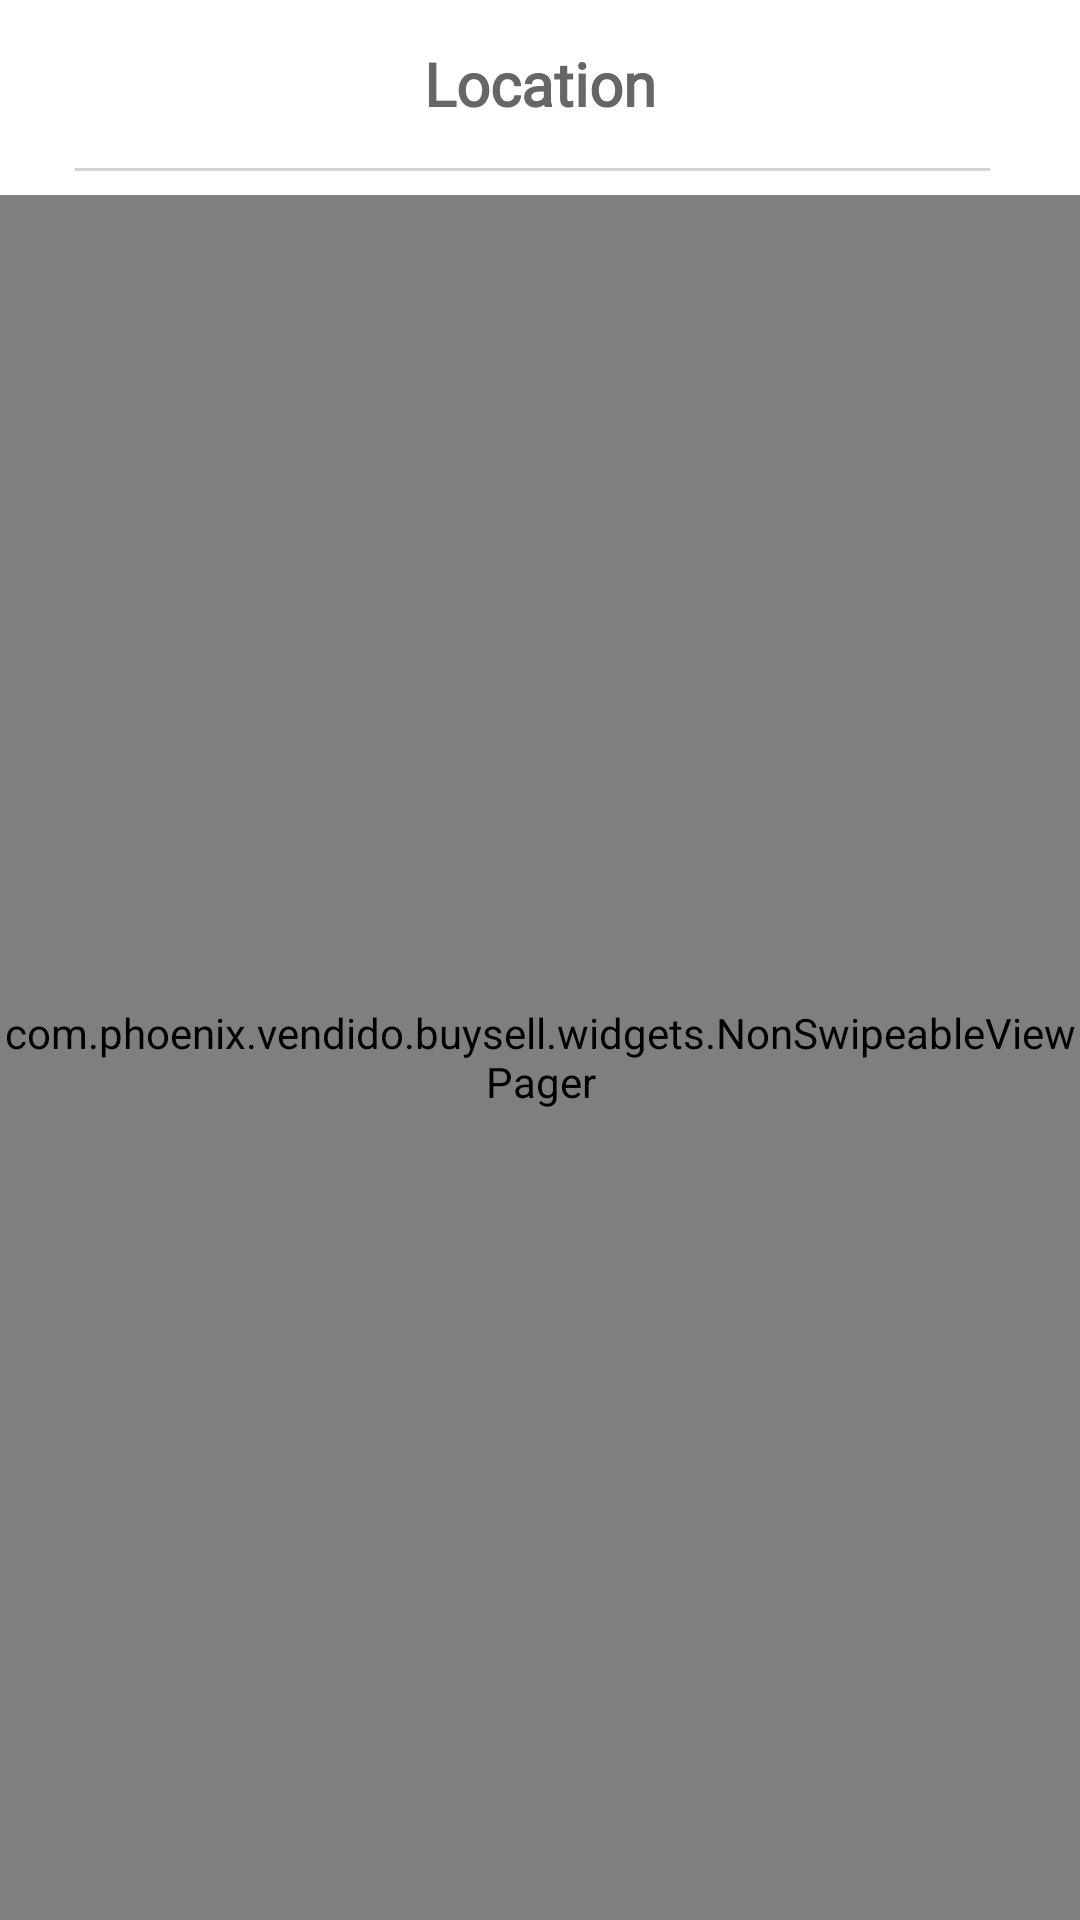

Reconstruct the res/layout file that produces this screen, plus the resources it refers to.
<!-- AndroidManifest.xml: activity theme BylancerTheme -->
<!-- res/layout/activity_location_selector.xml -->
<?xml version="1.0" encoding="utf-8"?>
<androidx.constraintlayout.widget.ConstraintLayout xmlns:android="http://schemas.android.com/apk/res/android"
    xmlns:app="http://schemas.android.com/apk/res-auto"
    xmlns:tools="http://schemas.android.com/tools"
    android:id="@+id/location_selector_parent_view"
    android:layout_width="match_parent"
    android:layout_height="match_parent"
    android:background="@color/white_background"
    tools:context=".dashboard.locationselector.LocationSelectorActivity">

    <androidx.constraintlayout.widget.ConstraintLayout
        android:id="@+id/location_selector_top_action_bar"
        android:layout_width="match_parent"
        android:layout_height="?actionBarSize"
        android:background="@color/white_background"
        app:layout_constraintEnd_toEndOf="parent"
        app:layout_constraintStart_toStartOf="parent"
        app:layout_constraintTop_toTopOf="parent">

        <androidx.appcompat.widget.AppCompatImageView
            android:id="@+id/location_selector_back_image_view"
            android:layout_width="wrap_content"
            android:layout_height="wrap_content"
            android:paddingStart="@dimen/default_margin"
            android:paddingEnd="@dimen/default_margin"
            app:layout_constraintBottom_toBottomOf="parent"
            app:layout_constraintStart_toStartOf="parent"
            app:layout_constraintTop_toTopOf="parent"
            app:srcCompat="@drawable/ic_backward" />

        <androidx.appcompat.widget.AppCompatTextView
            android:id="@+id/location_selector_title_text_view"
            android:layout_width="wrap_content"
            android:layout_height="match_parent"
            android:fontFamily="@font/roboto_condensed_bold"
            android:text="@string/location_selector"
            android:textColor="@color/gray_color_text"
            android:textSize="@dimen/text_size_twenty"
            android:gravity="center"
            android:textStyle="bold"
            app:layout_constraintEnd_toEndOf="parent"
            app:layout_constraintStart_toStartOf="parent"
            app:layout_constraintTop_toTopOf="parent" />

    </androidx.constraintlayout.widget.ConstraintLayout>

    <View
        android:id="@+id/location_selector_title_separator"
        android:layout_width="match_parent"
        android:layout_height="@dimen/bottom_navigation_bar_divider_height"
        android:layout_marginStart="@dimen/margin_twenty_five"
        android:layout_marginEnd="@dimen/margin_thirty"
        android:background="@color/light_gray"
        app:layout_constraintEnd_toEndOf="parent"
        app:layout_constraintStart_toStartOf="parent"
        app:layout_constraintTop_toBottomOf="@+id/location_selector_top_action_bar" />

    <com.phoenix.vendido.buysell.widgets.NonSwipeableViewPager
        android:id="@+id/location_selector_view_pager"
        android:layout_width="match_parent"
        android:layout_height="0dp"
        android:layout_marginTop="@dimen/default_margin"
        app:layout_constraintEnd_toEndOf="parent"
        app:layout_constraintStart_toStartOf="parent"
        app:layout_constraintTop_toBottomOf="@+id/location_selector_title_separator"
        app:layout_constraintBottom_toBottomOf="parent" />

</androidx.constraintlayout.widget.ConstraintLayout>
<!-- resources referenced by this layout -->
<resources>
  <color name="gray_color_text">#666666</color>
  <color name="light_gray">#d3d3d3</color>
  <color name="white_background">#FFFFFFFF</color>
  <dimen name="bottom_navigation_bar_divider_height">1dp</dimen>
  <dimen name="default_margin">8dp</dimen>
  <dimen name="margin_thirty">30dp</dimen>
  <dimen name="margin_twenty_five">25dp</dimen>
  <dimen name="text_size_twenty">20sp</dimen>
  <string name="location_selector">Location</string>
  <style name="BylancerTheme" parent="Theme.Design.NoActionBar">
          <item name="colorPrimary">@color/colorPrimary</item>
          <item name="colorPrimaryDark">@color/shadow_black</item>
          <item name="colorAccent">@color/colorAccent</item>
      </style>
  <color name="colorPrimary">#1866AA</color>
  <color name="shadow_black">#313C3F</color>
  <color name="colorAccent">#1866AA</color>
</resources>
